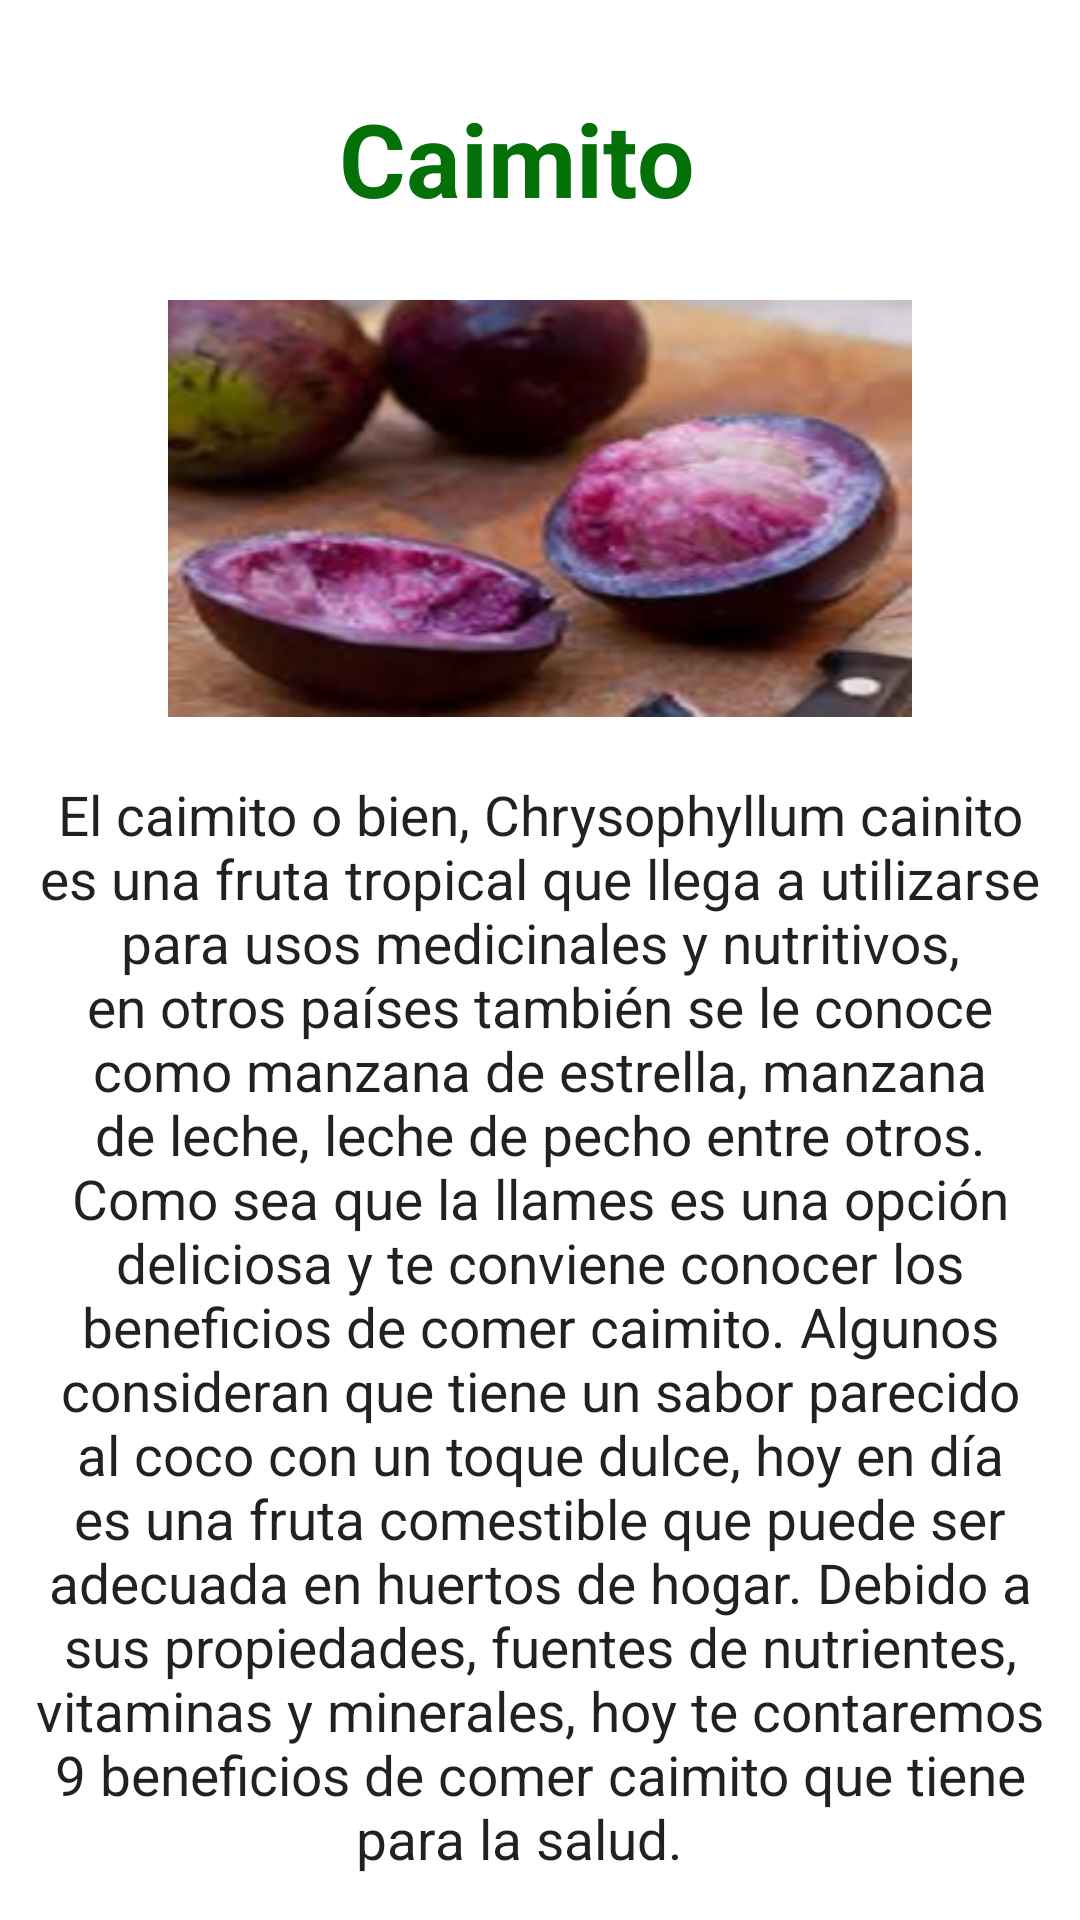

Here is an Android app screen rendered from its layout file. Give the layout XML and the strings, colors and styles it references.
<!-- AndroidManifest.xml: application theme Theme.FruitsAndVegetables -->
<!-- res/layout/activity_caimito.xml -->
<?xml version="1.0" encoding="utf-8"?>
<LinearLayout xmlns:android="http://schemas.android.com/apk/res/android"
    xmlns:app="http://schemas.android.com/apk/res-auto"
    xmlns:tools="http://schemas.android.com/tools"
    android:layout_width="match_parent"
    android:layout_height="match_parent"
    android:orientation="horizontal">

    <LinearLayout
        android:layout_width="match_parent"
        android:layout_height="match_parent"
        android:layout_weight="1"
        android:orientation="vertical">

        <TextView
            android:id="@+id/textView3"
            android:layout_width="264dp"
            android:layout_height="50dp"
            android:layout_marginLeft="40dp"
            android:layout_marginTop="30dp"
            android:layout_marginBottom="10dp"
            android:text="Caimito"
            android:textAlignment="center"
            android:textColor="@color/purple_700"
            android:textSize="34sp"
            android:textStyle="bold" />

        <ImageView
            android:id="@+id/imageView2"
            android:layout_width="wrap_content"
            android:layout_height="139dp"
            android:layout_marginLeft="30dp"
            android:layout_marginTop="10dp"
            android:layout_marginRight="5dp"
            android:layout_marginBottom="10dp"
            app:srcCompat="@drawable/fruta10" />

        <TextView
            android:id="@+id/textView5"
            android:layout_width="match_parent"
            android:layout_height="136dp"
            android:layout_marginLeft="10dp"
            android:layout_marginTop="10dp"
            android:layout_marginRight="10dp"
            android:layout_marginBottom="10dp"
            android:layout_weight="1"
            android:text="El caimito o bien, Chrysophyllum cainito es una fruta tropical que llega a utilizarse para usos medicinales y nutritivos, en otros países también se le conoce como manzana de estrella, manzana de leche, leche de pecho entre otros. Como sea que la llames es una opción deliciosa y te conviene conocer los beneficios de comer caimito. Algunos consideran que tiene un sabor parecido al coco con un toque dulce, hoy en día es una fruta comestible que puede ser adecuada en huertos de hogar. Debido a sus propiedades, fuentes de nutrientes, vitaminas y minerales, hoy te contaremos 9 beneficios de comer caimito que tiene para la salud.   "
            android:textAlignment="center"
            android:textAppearance="@style/TextAppearance.AppCompat.Large"
            android:textSize="20sp"
            app:autoSizeTextType="uniform" />

    </LinearLayout>

</LinearLayout>
<!-- resources referenced by this layout -->
<resources>
  <color name="purple_700">#047008</color>
  <!-- drawable fruta10: png bitmap (drawable, 93995 bytes) -->
  <style name="Theme.FruitsAndVegetables" parent="Theme.MaterialComponents.DayNight.DarkActionBar">
          
          <item name="colorPrimary">@color/purple_500</item>
          <item name="colorPrimaryVariant">@color/purple_700</item>
          <item name="colorOnPrimary">@color/white</item>
          
          <item name="colorSecondary">@color/teal_200</item>
          <item name="colorSecondaryVariant">@color/teal_700</item>
          <item name="colorOnSecondary">@color/black</item>
          
          <item name="android:statusBarColor" tools:targetApi="l">?attr/colorPrimaryVariant</item>
          
      </style>
  <color name="purple_500">#1D8307</color>
  <color name="white">#FFFFFFFF</color>
  <color name="teal_200">#F195A2</color>
  <color name="teal_700">#D3FCFC</color>
  <color name="black">#FF000000</color>
</resources>
